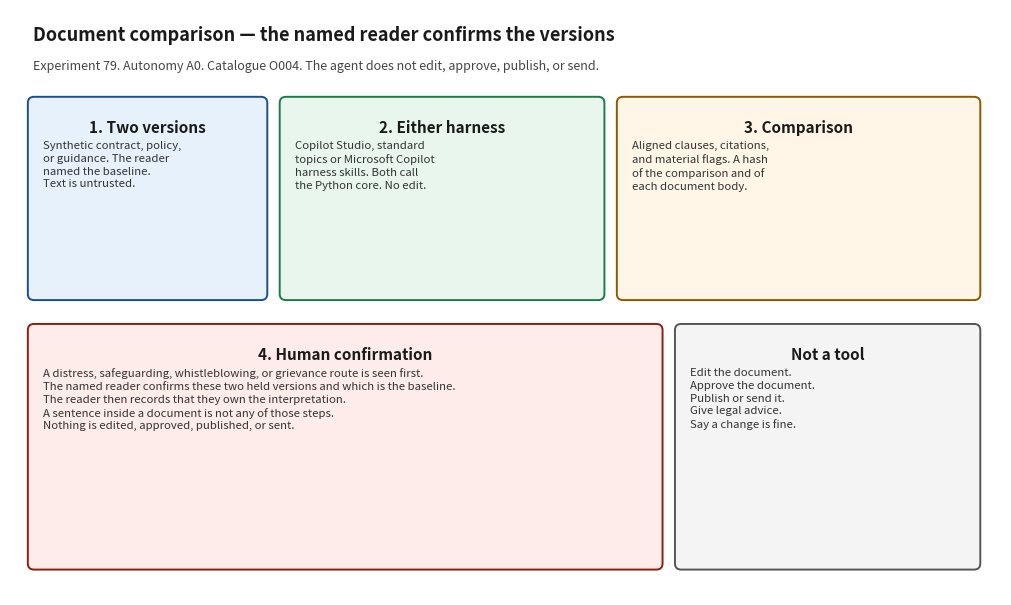

Recreate this plot in Python. (Note: this script raises an exception after producing the figure.)
#!/usr/bin/env python3
"""Render docs/architecture_diagram.png. Matplotlib is used only for this script."""

from pathlib import Path

import matplotlib.pyplot as plt
from matplotlib.patches import FancyBboxPatch


def box(ax, x, y, w, h, title, body, face, edge):
    patch = FancyBboxPatch(
        (x, y), w, h,
        boxstyle="round,pad=0.02,rounding_size=0.08",
        facecolor=face, edgecolor=edge, linewidth=1.4,
    )
    ax.add_patch(patch)
    ax.text(x + w / 2, y + h - 0.28, title, ha="center", va="top", fontsize=11, fontweight="bold", color="#1a1a1a")
    ax.text(x + 0.18, y + h - 0.55, body, ha="left", va="top", fontsize=8.2, color="#333333", linespacing=1.35)


def main() -> None:
    fig, ax = plt.subplots(figsize=(12.8, 7.6))
    ax.set_xlim(0, 12.8)
    ax.set_ylim(0, 7.6)
    ax.axis("off")
    fig.patch.set_facecolor("white")

    ax.text(
        0.3, 7.2,
        "Document comparison — the named reader confirms the versions",
        fontsize=13, fontweight="bold", color="#1a1a1a",
    )
    ax.text(
        0.3, 6.82,
        "Experiment 79. Autonomy A0. Catalogue O004. The agent does not edit, approve, publish, or send.",
        fontsize=9, color="#444444",
    )

    box(
        ax, 0.25, 3.85, 3.05, 2.6,
        "1. Two versions",
        "Synthetic contract, policy,\nor guidance. The reader\nnamed the baseline.\nText is untrusted.",
        "#e7f1fb", "#1d4e89",
    )
    box(
        ax, 3.5, 3.85, 4.15, 2.6,
        "2. Either harness",
        "Copilot Studio, standard\ntopics or Microsoft Copilot\nharness skills. Both call\nthe Python core. No edit.",
        "#e8f6ee", "#1e7a46",
    )
    box(
        ax, 7.85, 3.85, 4.65, 2.6,
        "3. Comparison",
        "Aligned clauses, citations,\nand material flags. A hash\nof the comparison and of\neach document body.",
        "#fff6e8", "#8a5a00",
    )
    box(
        ax, 0.25, 0.35, 8.15, 3.15,
        "4. Human confirmation",
        "A distress, safeguarding, whistleblowing, or grievance route is seen first.\n"
        "The named reader confirms these two held versions and which is the baseline.\n"
        "The reader then records that they own the interpretation.\n"
        "A sentence inside a document is not any of those steps.\n"
        "Nothing is edited, approved, published, or sent.",
        "#fdecea", "#8a1f11",
    )
    box(
        ax, 8.6, 0.35, 3.9, 3.15,
        "Not a tool",
        "Edit the document.\nApprove the document.\nPublish or send it.\nGive legal advice.\nSay a change is fine.",
        "#f4f4f4", "#555555",
    )

    path = Path(__file__).resolve().parent / "architecture_diagram.png"
    fig.savefig(path, dpi=140, bbox_inches="tight", facecolor="white")
    print(path)


if __name__ == "__main__":
    main()
